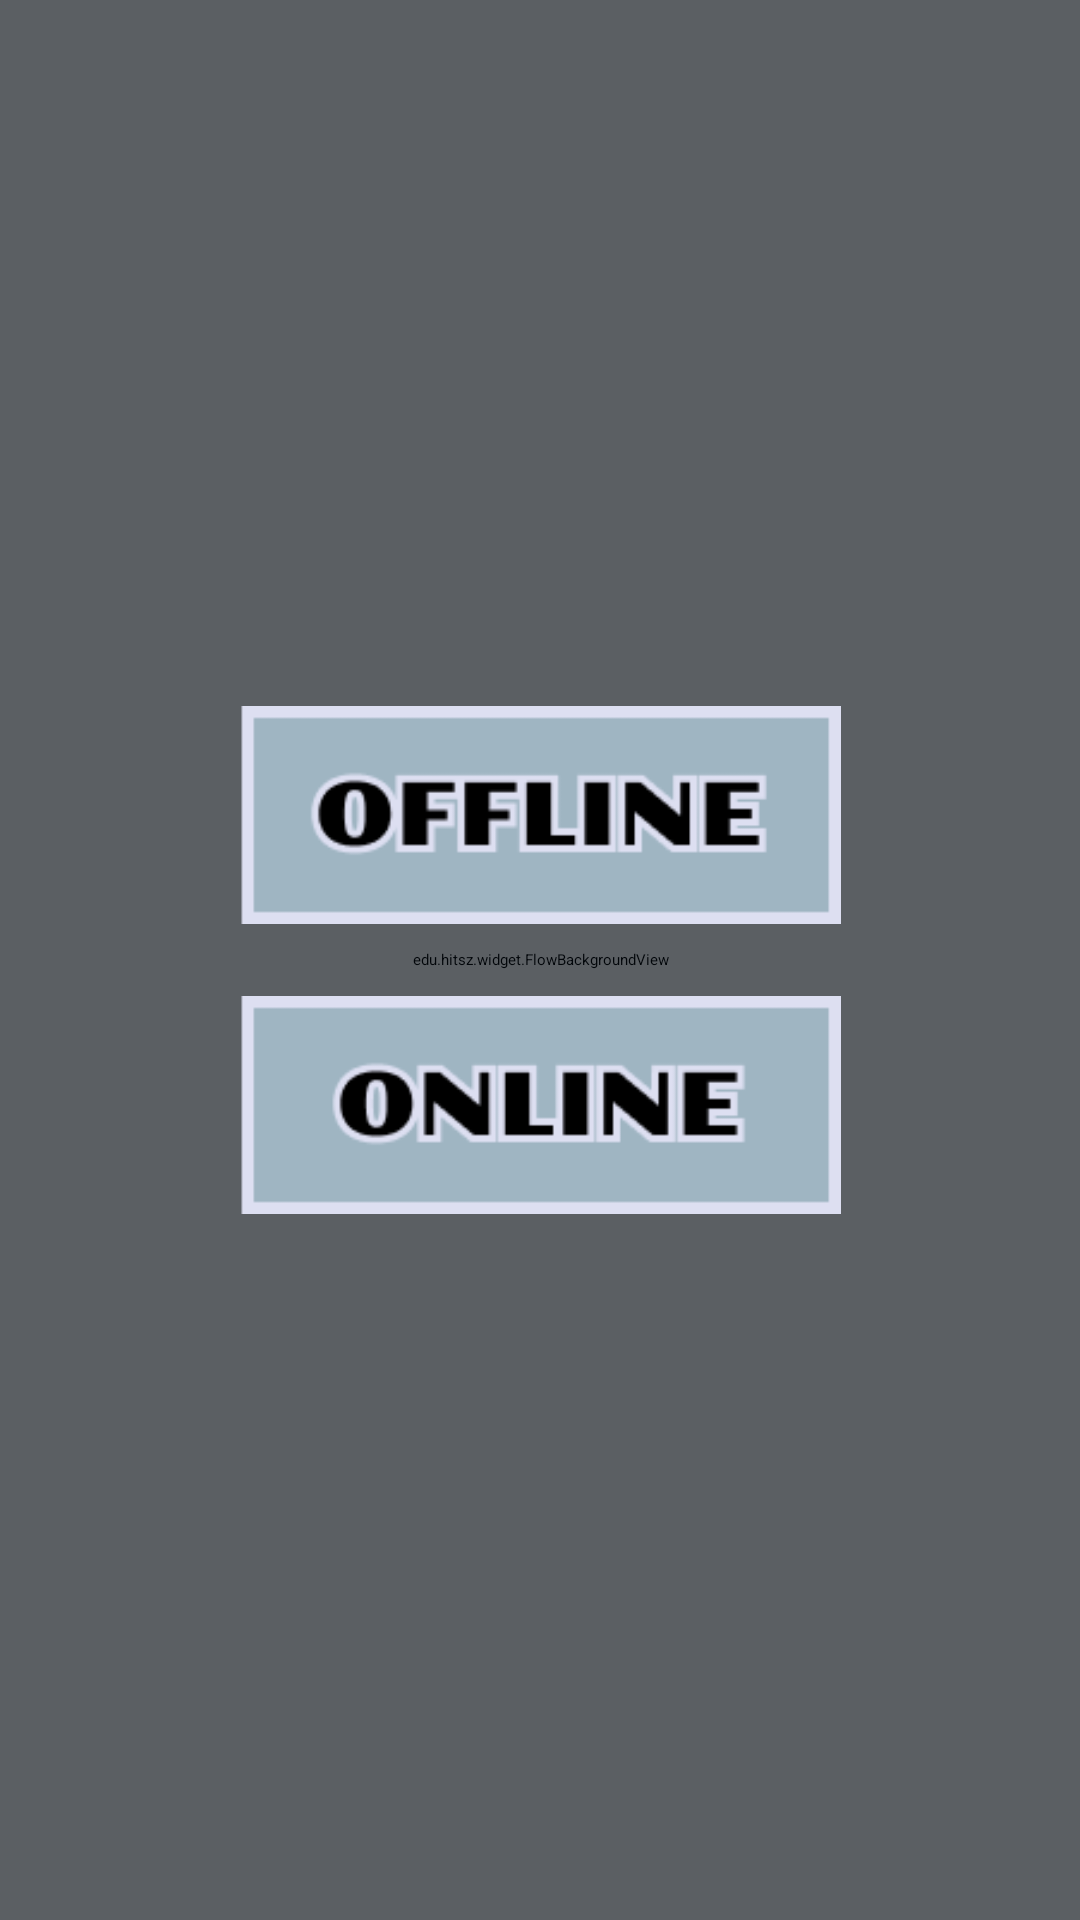

This screen was rendered from an Android layout file. Write that file and the resources it references.
<!-- AndroidManifest.xml: application theme Theme.AircraftWar -->
<!-- res/layout/activity_mode_select.xml -->
<?xml version="1.0" encoding="utf-8"?>
<androidx.constraintlayout.widget.ConstraintLayout
    xmlns:android="http://schemas.android.com/apk/res/android"
    xmlns:app="http://schemas.android.com/apk/res-auto"
    android:layout_width="match_parent"
    android:layout_height="match_parent"
    android:background="#9FB5C2">

    
    <androidx.constraintlayout.widget.ConstraintLayout
        android:id="@+id/innerScreen"
        android:layout_width="0dp"
        android:layout_height="0dp"
        android:layout_margin="0mm"
        app:layout_constraintTop_toTopOf="parent"
        app:layout_constraintBottom_toBottomOf="parent"
        app:layout_constraintStart_toStartOf="parent"
        app:layout_constraintEnd_toEndOf="parent">

        
        <edu.hitsz.widget.FlowBackgroundView
            android:id="@+id/flowBackground"
            android:layout_width="0dp"
            android:layout_height="0dp"
            app:layout_constraintTop_toTopOf="parent"
            app:layout_constraintBottom_toBottomOf="parent"
            app:layout_constraintStart_toStartOf="parent"
            app:layout_constraintEnd_toEndOf="parent" />

        
        <View
            android:id="@+id/vBlurMask"
            android:layout_width="0dp"
            android:layout_height="0dp"
            android:background="#4D091622"
            app:layout_constraintTop_toTopOf="parent"
            app:layout_constraintBottom_toBottomOf="parent"
            app:layout_constraintStart_toStartOf="parent"
            app:layout_constraintEnd_toEndOf="parent" />

        
        <LinearLayout
            android:id="@+id/layoutModeGroup"
            android:layout_width="0dp"
            android:layout_height="wrap_content"
            android:gravity="center_horizontal"
            android:orientation="vertical"
            app:layout_constraintStart_toStartOf="parent"
            app:layout_constraintEnd_toEndOf="parent"
            app:layout_constraintTop_toTopOf="parent"
            app:layout_constraintBottom_toBottomOf="parent"
            app:layout_constraintWidth_percent="0.56">

            <ImageView
                android:id="@+id/ivOffline"
                android:layout_width="match_parent"
                android:layout_height="wrap_content"
                android:adjustViewBounds="true"
                android:clickable="true"
                android:contentDescription="@null"
                android:focusable="true"
                android:src="@drawable/img_btn_offline" />

            <ImageView
                android:id="@+id/ivOnline"
                android:layout_width="match_parent"
                android:layout_height="wrap_content"
                android:layout_marginTop="24dp"
                android:adjustViewBounds="true"
                android:clickable="true"
                android:contentDescription="@null"
                android:focusable="true"
                android:src="@drawable/img_btn_online" />
        </LinearLayout>

    </androidx.constraintlayout.widget.ConstraintLayout>

</androidx.constraintlayout.widget.ConstraintLayout>
<!-- resources referenced by this layout -->
<resources>
  <!-- drawable img_btn_offline: png bitmap (drawable, 2779 bytes) -->
  <!-- drawable img_btn_online: png bitmap (drawable, 2886 bytes) -->
</resources>
